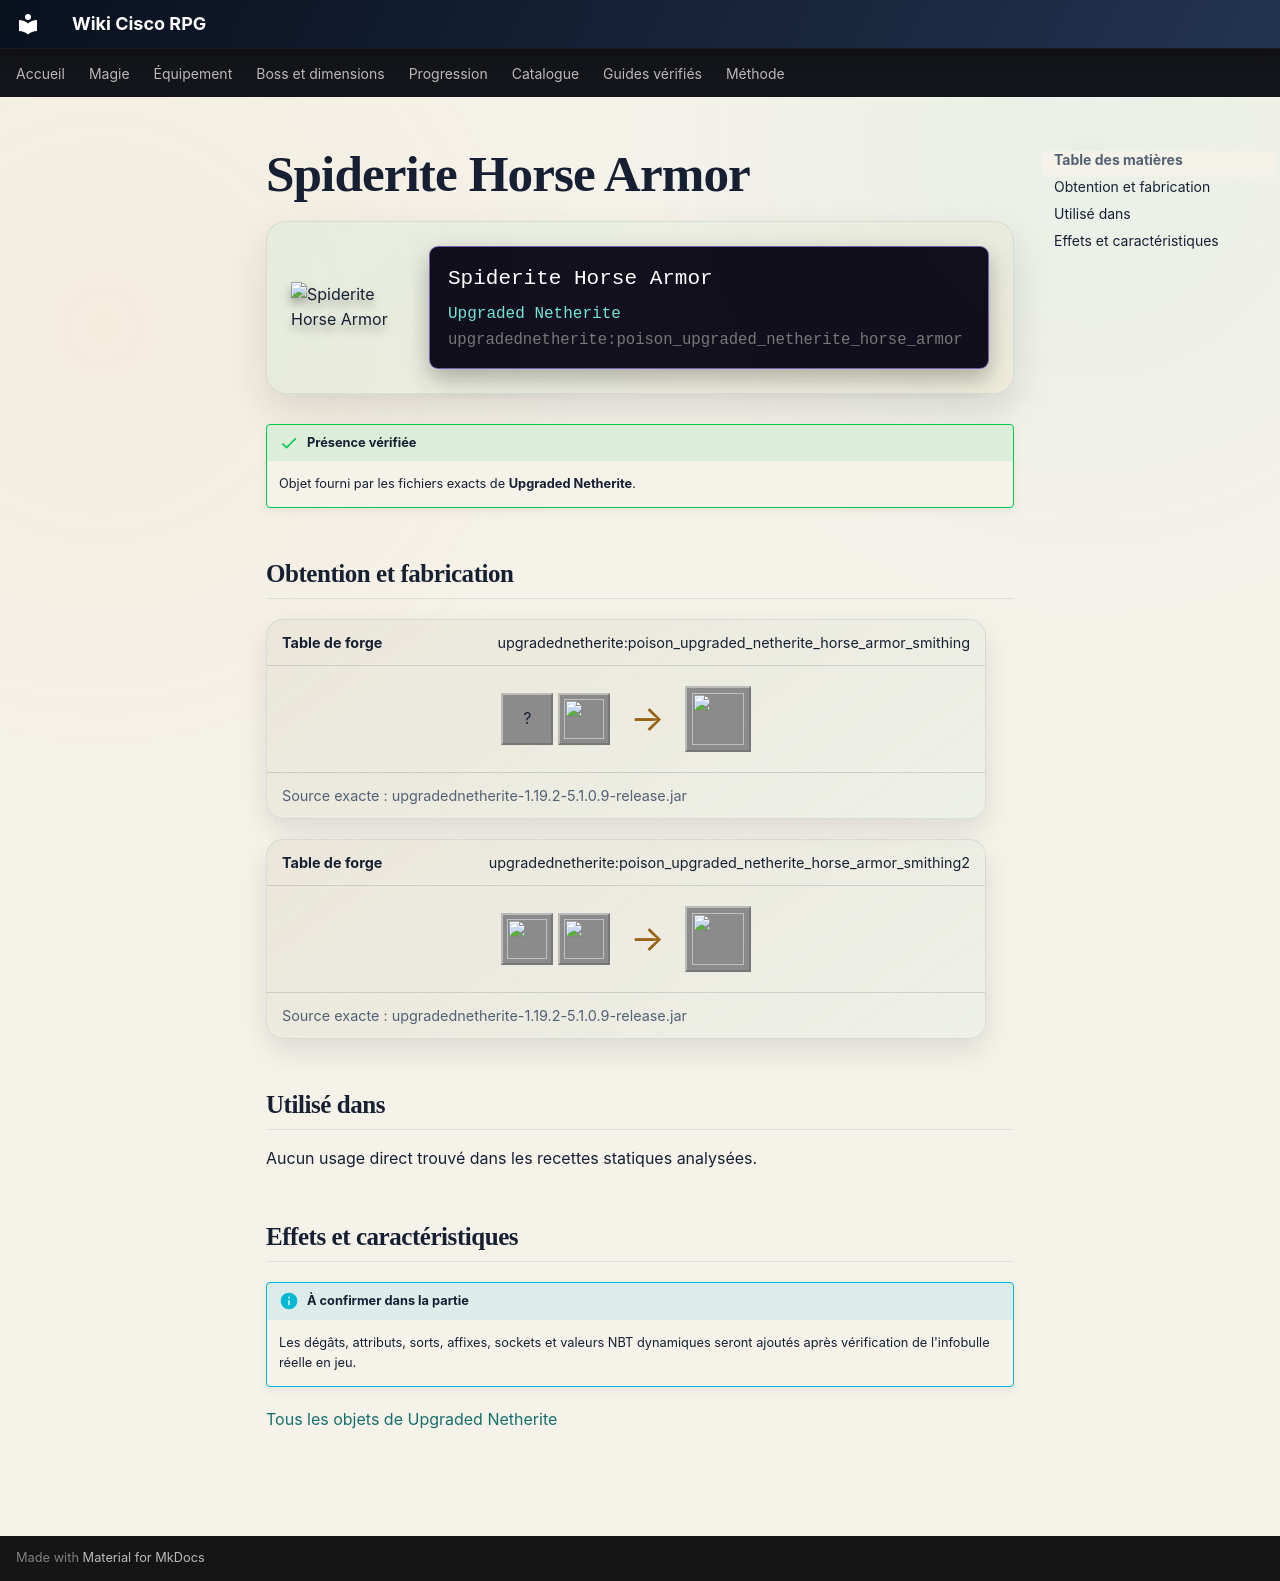

repository: Kloups-Dev/wiki-cisco-rpg · page: catalogue/objets/upgradednetherite/poison_upgraded_netherite_horse_armor/index.html · generator: mkdocs

# Spiderite Horse Armor

<div class="mc-item-showcase">
<img class="mc-item-icon" src="../../../../assets/generated/items/upgradednetherite/poison_upgraded_netherite_horse_armor.png" alt="Spiderite Horse Armor">
<div class="mc-tooltip-card">
<div class="mc-tooltip-card__name">Spiderite Horse Armor</div>
<div class="mc-tooltip-card__mod">Upgraded Netherite</div>
<div class="mc-tooltip-card__id">upgradednetherite:poison_upgraded_netherite_horse_armor</div>
</div>
</div>

!!! success "Présence vérifiée"
    Objet fourni par les fichiers exacts de **Upgraded Netherite**.

## Obtention et fabrication

<div class="jei-recipe"><div class="jei-recipe__head"><strong>Table de forge</strong><span>upgradednetherite:poison_upgraded_netherite_horse_armor_smithing</span></div><div class="jei-recipe__body"><div class="jei-inputs"><span class="jei-slot" title="Diamond Horse Armor (minecraft:diamond_horse_armor)">?</span><a class="jei-slot" href="../../../../catalogue/objets/upgradednetherite/poison_upgraded_netherite_ingot/" title="Spiderite Ingot (upgradednetherite:poison_upgraded_netherite_ingot)"><img src="../../../../assets/generated/items/upgradednetherite/poison_upgraded_netherite_ingot.png" alt="" loading="lazy"></a></div><span class="jei-arrow">→</span><span class="jei-slot jei-slot--result"><img src="../../../../assets/generated/items/upgradednetherite/poison_upgraded_netherite_horse_armor.png" alt=""></span></div><div class="jei-recipe__source">Source exacte : upgradednetherite-1.19.2-5.1.0.9-release.jar</div></div>
<div class="jei-recipe"><div class="jei-recipe__head"><strong>Table de forge</strong><span>upgradednetherite:poison_upgraded_netherite_horse_armor_smithing2</span></div><div class="jei-recipe__body"><div class="jei-inputs"><a class="jei-slot" href="../../../../catalogue/objets/upgradednetherite/netherite_horse_armor/" title="Netherite Horse Armor (upgradednetherite:netherite_horse_armor)"><img src="../../../../assets/generated/items/upgradednetherite/netherite_horse_armor.png" alt="" loading="lazy"></a><a class="jei-slot" href="../../../../catalogue/objets/upgradednetherite/poison_essence/" title="Spiderite Essence (upgradednetherite:poison_essence)"><img src="../../../../assets/generated/items/upgradednetherite/poison_essence.png" alt="" loading="lazy"></a></div><span class="jei-arrow">→</span><span class="jei-slot jei-slot--result"><img src="../../../../assets/generated/items/upgradednetherite/poison_upgraded_netherite_horse_armor.png" alt=""></span></div><div class="jei-recipe__source">Source exacte : upgradednetherite-1.19.2-5.1.0.9-release.jar</div></div>

## Utilisé dans

Aucun usage direct trouvé dans les recettes statiques analysées.

## Effets et caractéristiques

!!! info "À confirmer dans la partie"
    Les dégâts, attributs, sorts, affixes, sockets et valeurs NBT dynamiques seront ajoutés après vérification de l'infobulle réelle en jeu.

[Tous les objets de Upgraded Netherite](../../../contenu/upgraded-netherite.md)
